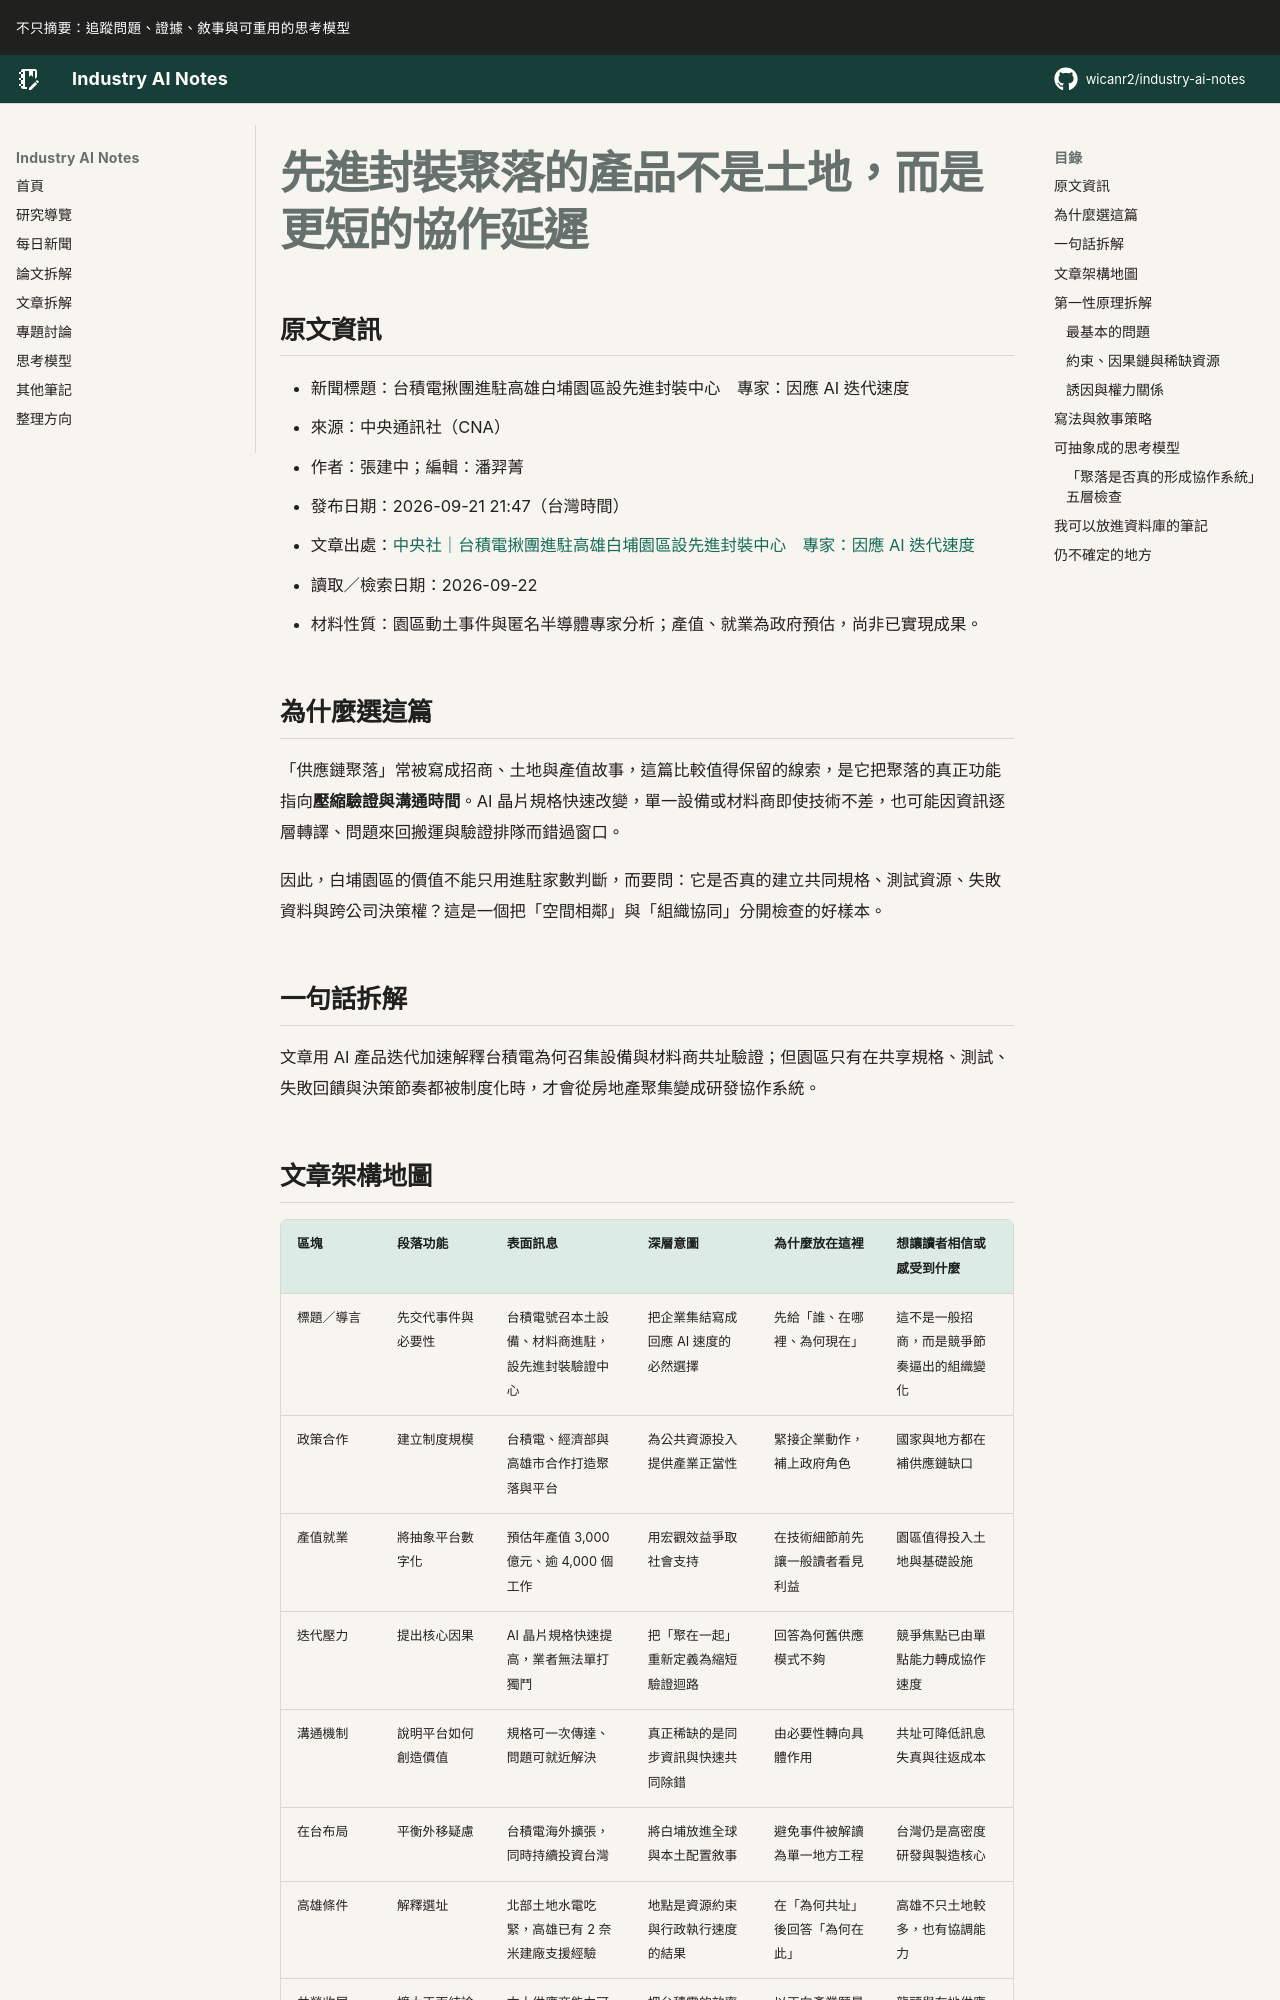

repository: wicanr2/industry-ai-notes · page: 新聞拆解/2026/2026-09-22/01-先進封裝聚落壓縮協作延遲/index.html · generator: mkdocs

# 先進封裝聚落的產品不是土地，而是更短的協作延遲

## 原文資訊

- 新聞標題：台積電揪團進駐高雄白埔園區設先進封裝中心　專家：因應 AI 迭代速度
- 來源：中央通訊社（CNA）
- 作者：張建中；編輯：潘羿菁
- 發布日期：2026-09-21 21:47（台灣時間）
- 文章出處：[中央社｜台積電揪團進駐高雄白埔園區設先進封裝中心　專家：因應 AI 迭代速度](https://www.cna.com.tw/news/afe/202609210312.aspx)
- 讀取／檢索日期：2026-09-22
- 材料性質：園區動土事件與匿名半導體專家分析；產值、就業為政府預估，尚非已實現成果。

## 為什麼選這篇

「供應鏈聚落」常被寫成招商、土地與產值故事，這篇比較值得保留的線索，是它把聚落的真正功能指向**壓縮驗證與溝通時間**。AI 晶片規格快速改變，單一設備或材料商即使技術不差，也可能因資訊逐層轉譯、問題來回搬運與驗證排隊而錯過窗口。

因此，白埔園區的價值不能只用進駐家數判斷，而要問：它是否真的建立共同規格、測試資源、失敗資料與跨公司決策權？這是一個把「空間相鄰」與「組織協同」分開檢查的好樣本。

## 一句話拆解

文章用 AI 產品迭代加速解釋台積電為何召集設備與材料商共址驗證；但園區只有在共享規格、測試、失敗回饋與決策節奏都被制度化時，才會從房地產聚集變成研發協作系統。
